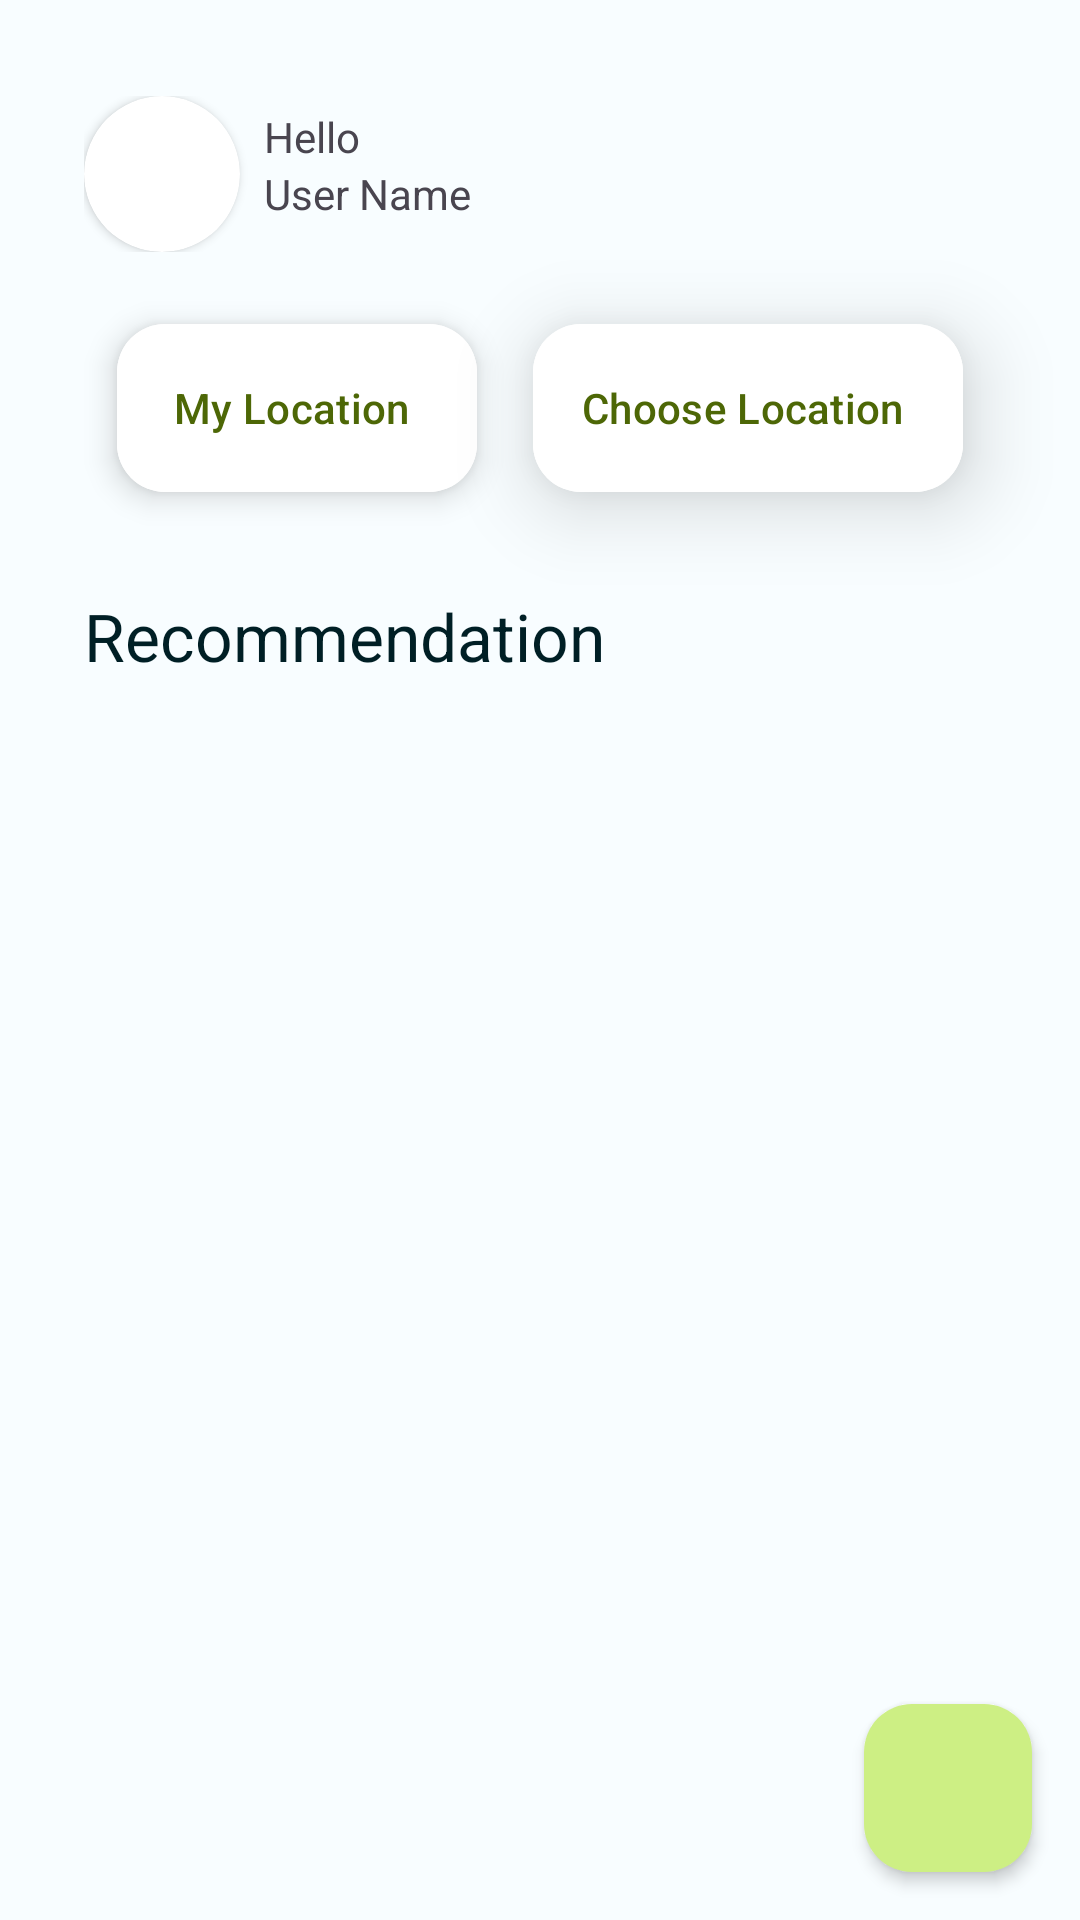

This screen was rendered from an Android layout file. Write that file and the resources it references.
<!-- AndroidManifest.xml: application theme AppTheme -->
<!-- res/layout/fragment_home.xml -->
<?xml version="1.0" encoding="utf-8"?>
<androidx.constraintlayout.widget.ConstraintLayout xmlns:android="http://schemas.android.com/apk/res/android"
    xmlns:app="http://schemas.android.com/apk/res-auto"
    xmlns:tools="http://schemas.android.com/tools"
    android:layout_width="match_parent"
    android:layout_height="match_parent"
    tools:context=".ui.home.HomeFragment">

    <ProgressBar
        android:id="@+id/progressBar"
        style="?android:attr/progressBarStyle"
        android:layout_width="wrap_content"
        android:layout_height="wrap_content"
        android:elevation="3dp"
        android:visibility="gone"
        app:layout_constraintBottom_toBottomOf="parent"
        app:layout_constraintEnd_toEndOf="parent"
        app:layout_constraintStart_toStartOf="parent"
        app:layout_constraintTop_toTopOf="parent"
        tools:visibility="visible" />

    <androidx.core.widget.NestedScrollView
        android:layout_width="match_parent"
        android:layout_height="match_parent"
        app:layout_constraintBottom_toBottomOf="parent"
        app:layout_constraintEnd_toEndOf="parent"
        app:layout_constraintStart_toStartOf="parent"
        app:layout_constraintTop_toTopOf="parent">

        <androidx.constraintlayout.widget.ConstraintLayout
            android:layout_width="match_parent"
            android:layout_height="wrap_content">


            <androidx.constraintlayout.widget.ConstraintLayout
                android:id="@+id/header"
                android:layout_width="match_parent"
                android:layout_height="wrap_content"
                android:layout_marginHorizontal="28dp"
                android:layout_marginTop="32dp"
                app:layout_constraintEnd_toEndOf="parent"
                app:layout_constraintStart_toStartOf="parent"
                app:layout_constraintTop_toTopOf="parent">

                <androidx.cardview.widget.CardView
                    android:id="@+id/cardView"
                    android:layout_width="52dp"
                    android:layout_height="52dp"
                    app:cardCornerRadius="80dp"
                    app:cardElevation="2dp"
                    app:layout_constraintBottom_toBottomOf="parent"
                    app:layout_constraintStart_toStartOf="parent"
                    app:layout_constraintTop_toTopOf="parent">

                    <ImageView
                        android:id="@+id/iv_userPhoto"
                        android:layout_width="match_parent"
                        android:layout_height="match_parent"
                        android:scaleType="centerCrop"
                        android:contentDescription="@string/profile_image"
                        tools:ignore="ImageContrastCheck"
                        tools:src="@tools:sample/avatars" />
                </androidx.cardview.widget.CardView>

                <TextView
                    android:id="@+id/textView_hello"
                    android:layout_width="wrap_content"
                    android:layout_height="wrap_content"
                    android:layout_marginStart="8dp"
                    android:layout_marginTop="4dp"
                    android:text="@string/hello"
                    app:layout_constraintBottom_toTopOf="@+id/textView_name"
                    app:layout_constraintStart_toEndOf="@+id/cardView"
                    app:layout_constraintTop_toTopOf="parent" />

                <TextView
                    android:id="@+id/textView_name"
                    android:layout_width="wrap_content"
                    android:layout_height="wrap_content"
                    android:text="@string/user_name"
                    app:layout_constraintStart_toStartOf="@+id/textView_hello"
                    app:layout_constraintTop_toBottomOf="@+id/textView_hello" />

                <Button
                    android:id="@+id/btn_info"
                    style="?attr/materialIconButtonStyle"
                    android:layout_width="wrap_content"
                    android:layout_height="wrap_content"
                    android:contentDescription="@string/info"
                    app:icon="@drawable/ic_info"
                    app:layout_constraintBottom_toBottomOf="parent"
                    app:layout_constraintEnd_toStartOf="@+id/btn_logout"
                    app:layout_constraintTop_toTopOf="parent" />

                <Button
                    android:id="@+id/btn_logout"
                    style="?attr/materialIconButtonStyle"
                    android:layout_width="wrap_content"
                    android:layout_height="wrap_content"
                    android:contentDescription="@string/logout"
                    app:icon="@drawable/ic_logout"
                    app:layout_constraintBottom_toBottomOf="parent"
                    app:layout_constraintEnd_toEndOf="parent"
                    app:layout_constraintTop_toTopOf="parent" />

            </androidx.constraintlayout.widget.ConstraintLayout>

            <com.google.android.material.search.SearchBar
                android:id="@+id/searchBar"
                style="@style/Widget.Material3.SearchBar"
                android:layout_width="0dp"
                android:layout_height="wrap_content"
                android:layout_marginTop="24dp"
                android:contentDescription="@string/search_bar"
                android:hint="@string/search_here"
                app:defaultMarginsEnabled="false"
                app:layout_constraintEnd_toEndOf="@+id/header"
                app:layout_constraintStart_toStartOf="@+id/header"
                app:layout_constraintTop_toBottomOf="@+id/header"
                android:visibility="invisible"
                tools:ignore="ContentDescription" />

            <com.google.android.material.floatingactionbutton.ExtendedFloatingActionButton
                android:id="@+id/fab_mylocation"
                android:layout_width="wrap_content"
                android:layout_height="wrap_content"
                android:layout_marginTop="24dp"
                android:layout_marginEnd="8dp"
                android:backgroundTint="@color/design_default_color_surface"
                android:contentDescription="@string/maps"
                android:text="@string/my_location"
                android:textColor="@color/md_theme_light_primary"
                app:elevation="2dp"
                app:icon="@drawable/ic_mylocation"
                app:iconTint="@color/md_theme_light_primary"
                app:layout_constraintEnd_toStartOf="@+id/fab_choose_location"
                app:layout_constraintStart_toStartOf="@+id/header"
                app:layout_constraintTop_toBottomOf="@+id/header"
                tools:ignore="DuplicateSpeakableTextCheck" />

            <com.google.android.material.floatingactionbutton.ExtendedFloatingActionButton
                android:id="@+id/fab_choose_location"
                android:layout_width="wrap_content"
                android:layout_height="wrap_content"
                android:layout_marginTop="24dp"
                android:backgroundTint="@color/design_default_color_surface"
                android:contentDescription="@string/maps"
                android:text="@string/choose_location"
                android:textColor="@color/md_theme_light_primary"
                android:translationZ="10dp"
                app:elevation="2dp"
                app:icon="@drawable/ic_choose_location"
                app:iconTint="@color/md_theme_light_primary"
                app:layout_constraintEnd_toEndOf="@+id/header"
                app:layout_constraintStart_toEndOf="@+id/fab_mylocation"
                app:layout_constraintTop_toBottomOf="@+id/header" />

            <TextView
                android:id="@+id/textView"
                style="@style/TextAppearance.Material3.ActionBar.Title"
                android:layout_width="wrap_content"
                android:layout_height="wrap_content"
                android:text="@string/recommendation"
                app:layout_constraintBottom_toBottomOf="@+id/btn_seeAll"
                app:layout_constraintStart_toStartOf="@+id/searchBar"
                app:layout_constraintTop_toTopOf="@+id/btn_seeAll" />

            <Button
                android:id="@+id/btn_seeAll"
                style="@style/Widget.Material3.Button.TextButton"
                android:layout_width="wrap_content"
                android:layout_height="wrap_content"
                android:layout_marginTop="24dp"
                android:text="@string/see_all"
                android:visibility="invisible"
                app:layout_constraintEnd_toEndOf="@+id/searchBar"
                app:layout_constraintTop_toBottomOf="@+id/searchBar" />

            <androidx.recyclerview.widget.RecyclerView
                android:id="@+id/recyclerView_place"
                android:layout_width="0dp"
                android:layout_height="wrap_content"
                android:layout_marginTop="24dp"
                android:layout_marginBottom="32dp"
                app:layout_constraintBottom_toBottomOf="parent"
                app:layout_constraintEnd_toEndOf="@+id/btn_seeAll"
                app:layout_constraintStart_toStartOf="@+id/textView"
                app:layout_constraintTop_toBottomOf="@+id/btn_seeAll"
                tools:itemCount="10"
                tools:listitem="@layout/item_place" />

        </androidx.constraintlayout.widget.ConstraintLayout>
    </androidx.core.widget.NestedScrollView>

    <com.google.android.material.floatingactionbutton.FloatingActionButton
        android:id="@+id/fab_maps"
        android:layout_width="wrap_content"
        android:layout_height="wrap_content"
        android:layout_marginEnd="16dp"
        android:layout_marginBottom="16dp"
        android:contentDescription="@string/maps_view"
        android:src="@drawable/ic_map"
        app:elevation="3dp"
        app:layout_constraintBottom_toBottomOf="parent"
        app:layout_constraintEnd_toEndOf="parent" />

</androidx.constraintlayout.widget.ConstraintLayout>
<!-- res/layout/item_place.xml (included above) -->
<?xml version="1.0" encoding="utf-8"?>
<androidx.cardview.widget.CardView xmlns:android="http://schemas.android.com/apk/res/android"
    xmlns:app="http://schemas.android.com/apk/res-auto"
    xmlns:tools="http://schemas.android.com/tools"
    android:id="@+id/card"
    android:layout_width="match_parent"
    android:layout_height="wrap_content"
    android:layout_marginHorizontal="2dp"
    android:layout_marginBottom="16dp"
    android:contentDescription="@string/card_places"
    app:cardCornerRadius="12dp"
    app:cardElevation="2dp">

    <LinearLayout
        android:layout_width="match_parent"
        android:layout_height="wrap_content"
        android:orientation="vertical">

        
        <ImageView
            android:id="@+id/item_image"
            android:layout_width="match_parent"
            android:layout_height="194dp"
            android:contentDescription="@string/places_photo"
            android:scaleType="centerCrop"
            tools:srcCompat="@tools:sample/backgrounds/scenic" />

        <androidx.constraintlayout.widget.ConstraintLayout
            android:layout_width="match_parent"
            android:layout_height="wrap_content"
            android:orientation="vertical"
            android:padding="16dp">

            
            <TextView
                android:id="@+id/item_name"
                android:layout_width="0dp"
                android:layout_height="wrap_content"
                android:text="@string/place_name"
                android:layout_marginEnd="16dp"
                android:textAppearance="?attr/textAppearanceTitleMedium"
                app:layout_constraintEnd_toStartOf="@+id/item_distance"
                app:layout_constraintStart_toStartOf="parent"
                app:layout_constraintTop_toTopOf="parent" />

            <TextView
                android:id="@+id/item_category"
                android:layout_width="wrap_content"
                android:layout_height="wrap_content"
                android:layout_marginTop="8dp"
                android:text="@string/categories"
                android:textAppearance="?attr/textAppearanceBodyMedium"
                android:textColor="?android:attr/textColorSecondary"
                app:layout_constraintStart_toStartOf="@+id/item_name"
                app:layout_constraintTop_toBottomOf="@+id/item_name" />

            <TextView
                android:id="@+id/item_totalReview"
                android:layout_width="wrap_content"
                android:layout_height="wrap_content"
                android:text="@string/ex_total_review"
                android:textAppearance="?attr/textAppearanceBodyMedium"
                android:textColor="?android:attr/textColorSecondary"
                app:layout_constraintEnd_toEndOf="parent"
                app:layout_constraintTop_toTopOf="parent" />

            <ImageView
                android:id="@+id/imageView_star"
                android:layout_width="12dp"
                android:layout_height="12dp"
                android:layout_marginEnd="4dp"
                android:src="@drawable/ic_stared"
                app:layout_constraintBottom_toBottomOf="@+id/item_totalReview"
                app:layout_constraintEnd_toStartOf="@+id/item_totalReview"
                app:layout_constraintTop_toTopOf="@+id/item_totalReview"
                app:tint="@color/md_theme_light_secondaryContainer"
                tools:ignore="ContentDescription,ImageContrastCheck" />

            <TextView
                android:id="@+id/item_rating"
                android:layout_width="wrap_content"
                android:layout_height="wrap_content"
                android:layout_marginEnd="4dp"
                android:text="@string/ex_rating"
                android:textAppearance="?attr/textAppearanceBodyMedium"
                android:textColor="?android:attr/textColorSecondary"
                app:layout_constraintEnd_toStartOf="@+id/imageView_star"
                app:layout_constraintTop_toTopOf="parent" />

            <TextView
                android:id="@+id/item_distance"
                android:layout_width="wrap_content"
                android:layout_height="wrap_content"
                android:layout_marginTop="8dp"
                android:text="@string/ex_distance"
                android:textAppearance="?attr/textAppearanceBodyMedium"
                android:textColor="?android:attr/textColorSecondary"
                app:layout_constraintEnd_toEndOf="parent"
                app:layout_constraintTop_toBottomOf="@+id/item_totalReview" />

        </androidx.constraintlayout.widget.ConstraintLayout>

    </LinearLayout>

</androidx.cardview.widget.CardView>
<!-- resources referenced by this layout -->
<resources>
  <color name="md_theme_light_primary">#4D6706</color>
  <color name="md_theme_light_secondaryContainer">#D0F055</color>
  <string name="card_places">Card Places</string>
  <string name="categories">Categories</string>
  <string name="choose_location">Choose Location</string>
  <string name="ex_distance">3.2 km away</string>
  <string name="ex_rating">4.5</string>
  <string name="ex_total_review">(96.9k)</string>
  <string name="hello">Hello</string>
  <string name="info">Info</string>
  <string name="logout">Logout</string>
  <string name="maps">Maps</string>
  <string name="maps_view">Maps view</string>
  <string name="my_location">My Location</string>
  <string name="place_name">Place Name</string>
  <string name="places_photo">places photo</string>
  <string name="profile_image">profile image</string>
  <string name="recommendation">Recommendation</string>
  <string name="search_bar">search bar</string>
  <string name="search_here">Search Here</string>
  <string name="see_all">See All</string>
  <string name="user_name">User Name</string>
  <color name="md_theme_light_onPrimary">#FFFFFF</color>
  <color name="md_theme_light_primaryContainer">#CDEF84</color>
  <color name="md_theme_light_onPrimaryContainer">#141F00</color>
  <color name="md_theme_light_secondary">#536500</color>
  <color name="md_theme_light_onSecondary">#FFFFFF</color>
  <color name="md_theme_light_onSecondaryContainer">#171E00</color>
  <color name="md_theme_light_tertiary">#546500</color>
  <color name="md_theme_light_onTertiary">#FFFFFF</color>
  <color name="md_theme_light_tertiaryContainer">#D6ED7D</color>
  <color name="md_theme_light_onTertiaryContainer">#181E00</color>
  <color name="md_theme_light_error">#BA1A1A</color>
  <color name="md_theme_light_errorContainer">#FFDAD6</color>
  <color name="md_theme_light_onError">#FFFFFF</color>
  <color name="md_theme_light_onErrorContainer">#410002</color>
  <color name="md_theme_light_background">#F8FDFF</color>
  <color name="md_theme_light_onBackground">#001F25</color>
  <color name="md_theme_light_surface">#F8FDFF</color>
  <color name="md_theme_light_onSurface">#001F25</color>
  <color name="md_theme_light_surfaceVariant">#E2E4D4</color>
  <color name="md_theme_light_onSurfaceVariant">#45483C</color>
  <color name="md_theme_light_outline">#76786B</color>
  <color name="md_theme_light_inverseOnSurface">#D6F6FF</color>
  <color name="md_theme_light_inverseSurface">#00363F</color>
  <color name="md_theme_light_inversePrimary">#B2D26B</color>
</resources>
